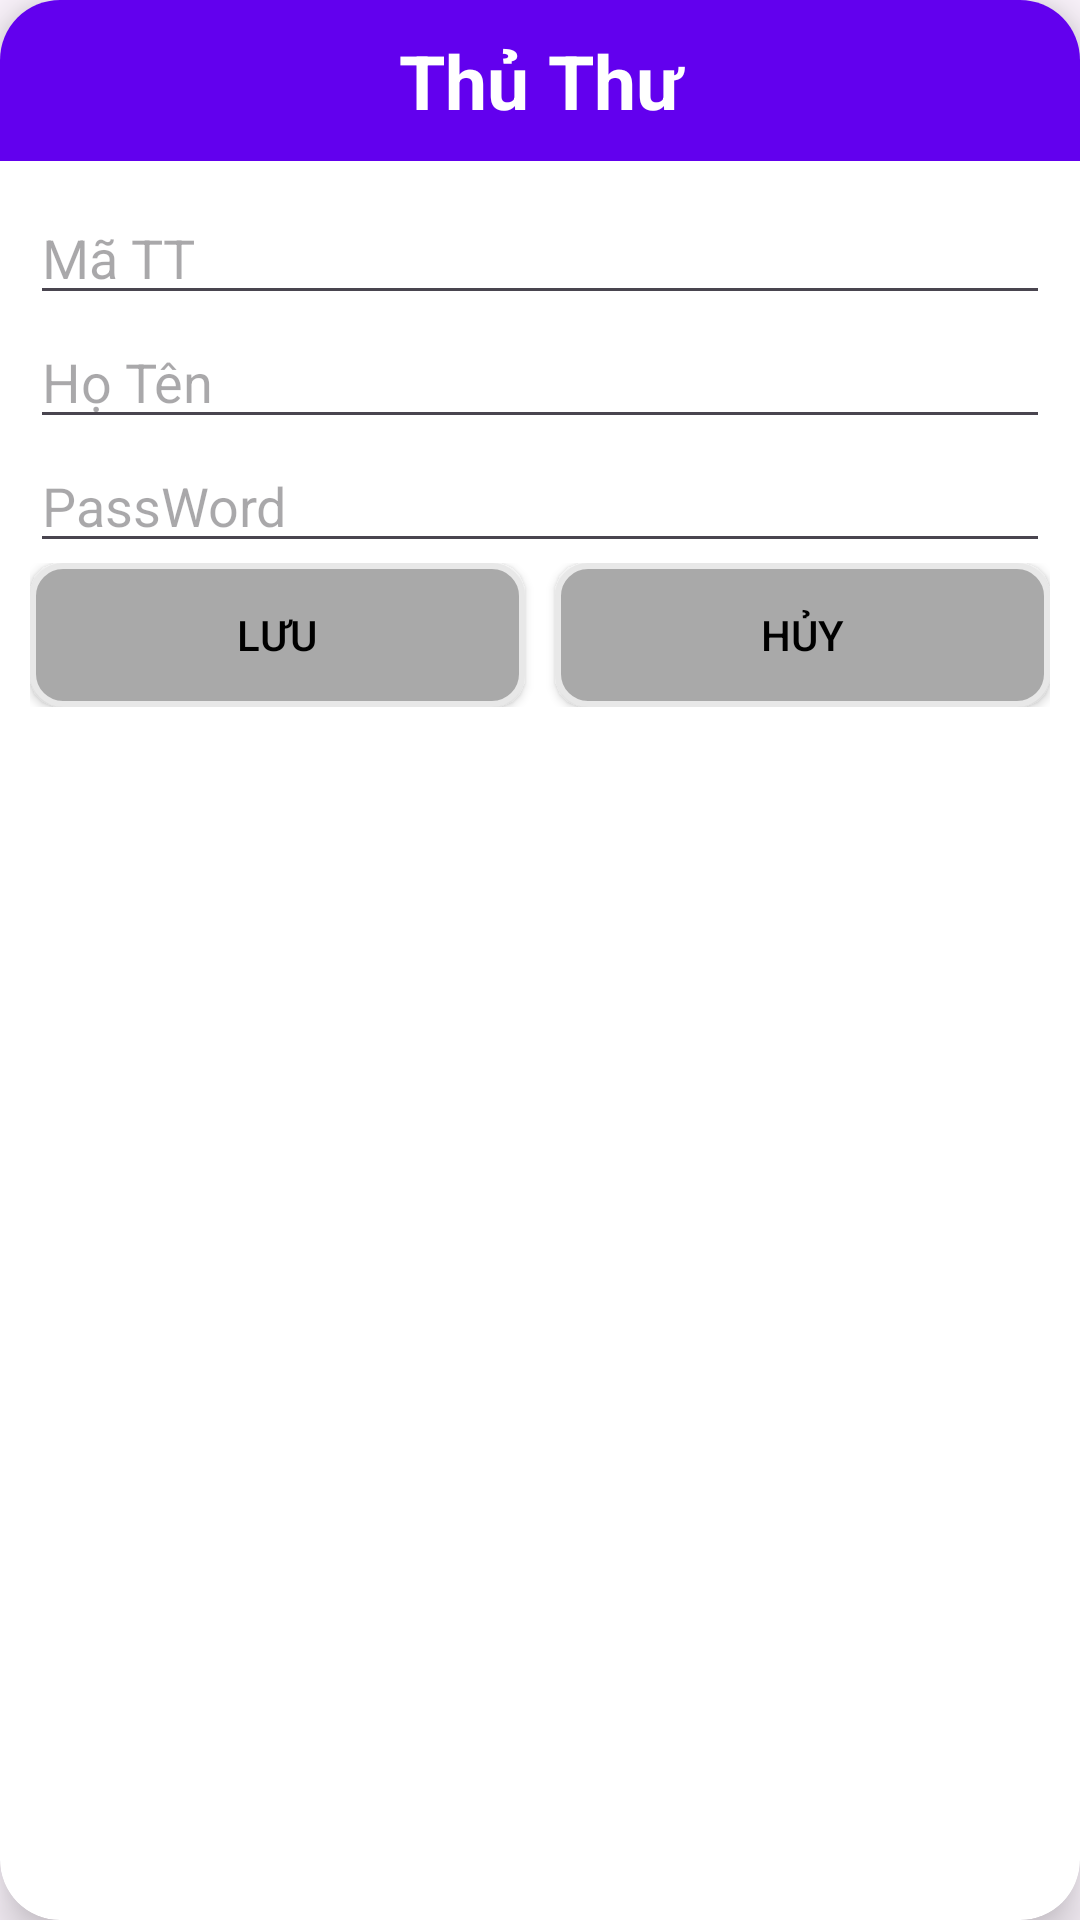

This screen was rendered from an Android layout file. Write that file and the resources it references.
<!-- AndroidManifest.xml: application theme Theme.LibMana -->
<!-- res/layout/dialog_thuthu.xml -->
<?xml version="1.0" encoding="utf-8"?>
<androidx.cardview.widget.CardView xmlns:android="http://schemas.android.com/apk/res/android"
    xmlns:app="http://schemas.android.com/apk/res-auto"
    android:layout_width="match_parent"
    android:layout_height="wrap_content"
    android:layout_margin="10dp"
    app:cardCornerRadius="20dp"
    app:cardElevation="10dp">
    <LinearLayout
        android:layout_width="match_parent"
        android:layout_height="wrap_content"
        android:orientation="vertical">

        <TextView
            android:layout_width="match_parent"
            android:layout_height="wrap_content"
            android:background="@drawable/background_textview"
            android:gravity="center_horizontal"
            android:padding="10dp"
            android:text="Thủ Thư"
            android:textColor="@color/white"
            android:textSize="25sp"
            android:textStyle="bold" />

        <LinearLayout
            android:layout_width="match_parent"
            android:layout_height="wrap_content"
            android:orientation="vertical"
            android:padding="@dimen/padding_10dp">

            <EditText
                android:id="@+id/edt_maTT_thuthu_dialog"
                android:layout_width="match_parent"
                android:layout_height="wrap_content"
                android:hint="Mã TT" />

            <EditText
                android:id="@+id/edt_hoTen_thuthu_dialog"
                android:layout_width="match_parent"
                android:layout_height="wrap_content"
                android:hint="Họ Tên" />

            <EditText
                android:inputType="textPassword"
                android:id="@+id/edt_password_thuthu_dialog"
                android:layout_width="match_parent"
                android:layout_height="wrap_content"
                android:hint="PassWord" />

            <LinearLayout
                android:layout_width="match_parent"
                android:layout_height="wrap_content">

                <Button
                    android:id="@+id/btnSave_ql_Thuthu"
                    android:layout_width="0dp"
                    android:layout_height="wrap_content"
                    android:layout_marginRight="10dp"
                    android:layout_weight="1"
                    android:background="@drawable/brackground_button"
                    android:text="LƯU"
                    android:textColor="@color/black"
                    app:backgroundTint="@null" />

                <Button
                    android:id="@+id/btnCancle_ql_ThuThu"
                    android:layout_width="0dp"
                    android:layout_height="wrap_content"
                    android:layout_weight="1"
                    android:background="@drawable/brackground_button"
                    android:text="HỦY"
                    android:textColor="@color/black"
                    app:backgroundTint="@null" />
            </LinearLayout>
        </LinearLayout>
    </LinearLayout>

</androidx.cardview.widget.CardView>
<!-- resources referenced by this layout -->
<resources>
  <color name="black">#FF000000</color>
  <color name="white">#FFFFFFFF</color>
  <dimen name="padding_10dp">10dp</dimen>
  <!-- drawable background_textview (drawable) -->
  <?xml version="1.0" encoding="utf-8"?>
  <shape xmlns:android="http://schemas.android.com/apk/res/android">
      <corners
          android:topLeftRadius="16dp"
          android:topRightRadius="16dp" />
      <solid android:color="@color/design_default_color_primary" />
  </shape>
  <!-- drawable brackground_button (drawable) -->
  <?xml version="1.0" encoding="utf-8"?>
  <selector xmlns:android="http://schemas.android.com/apk/res/android">
      <item>
          <shape android:shape="rectangle">
              <stroke android:width="2dp" android:color="#E8E8E8"/>
              <solid android:color="@color/gray" />
              <corners android:radius="10dp" />
          </shape>
      </item>
  </selector>
  <style name="Theme.LibMana" parent="Base.Theme.LibMana" />
  <color name="gray">#A9A9A9</color>
  <style name="Base.Theme.LibMana" parent="Theme.Material3.DayNight.NoActionBar">
          
          
      </style>
</resources>
